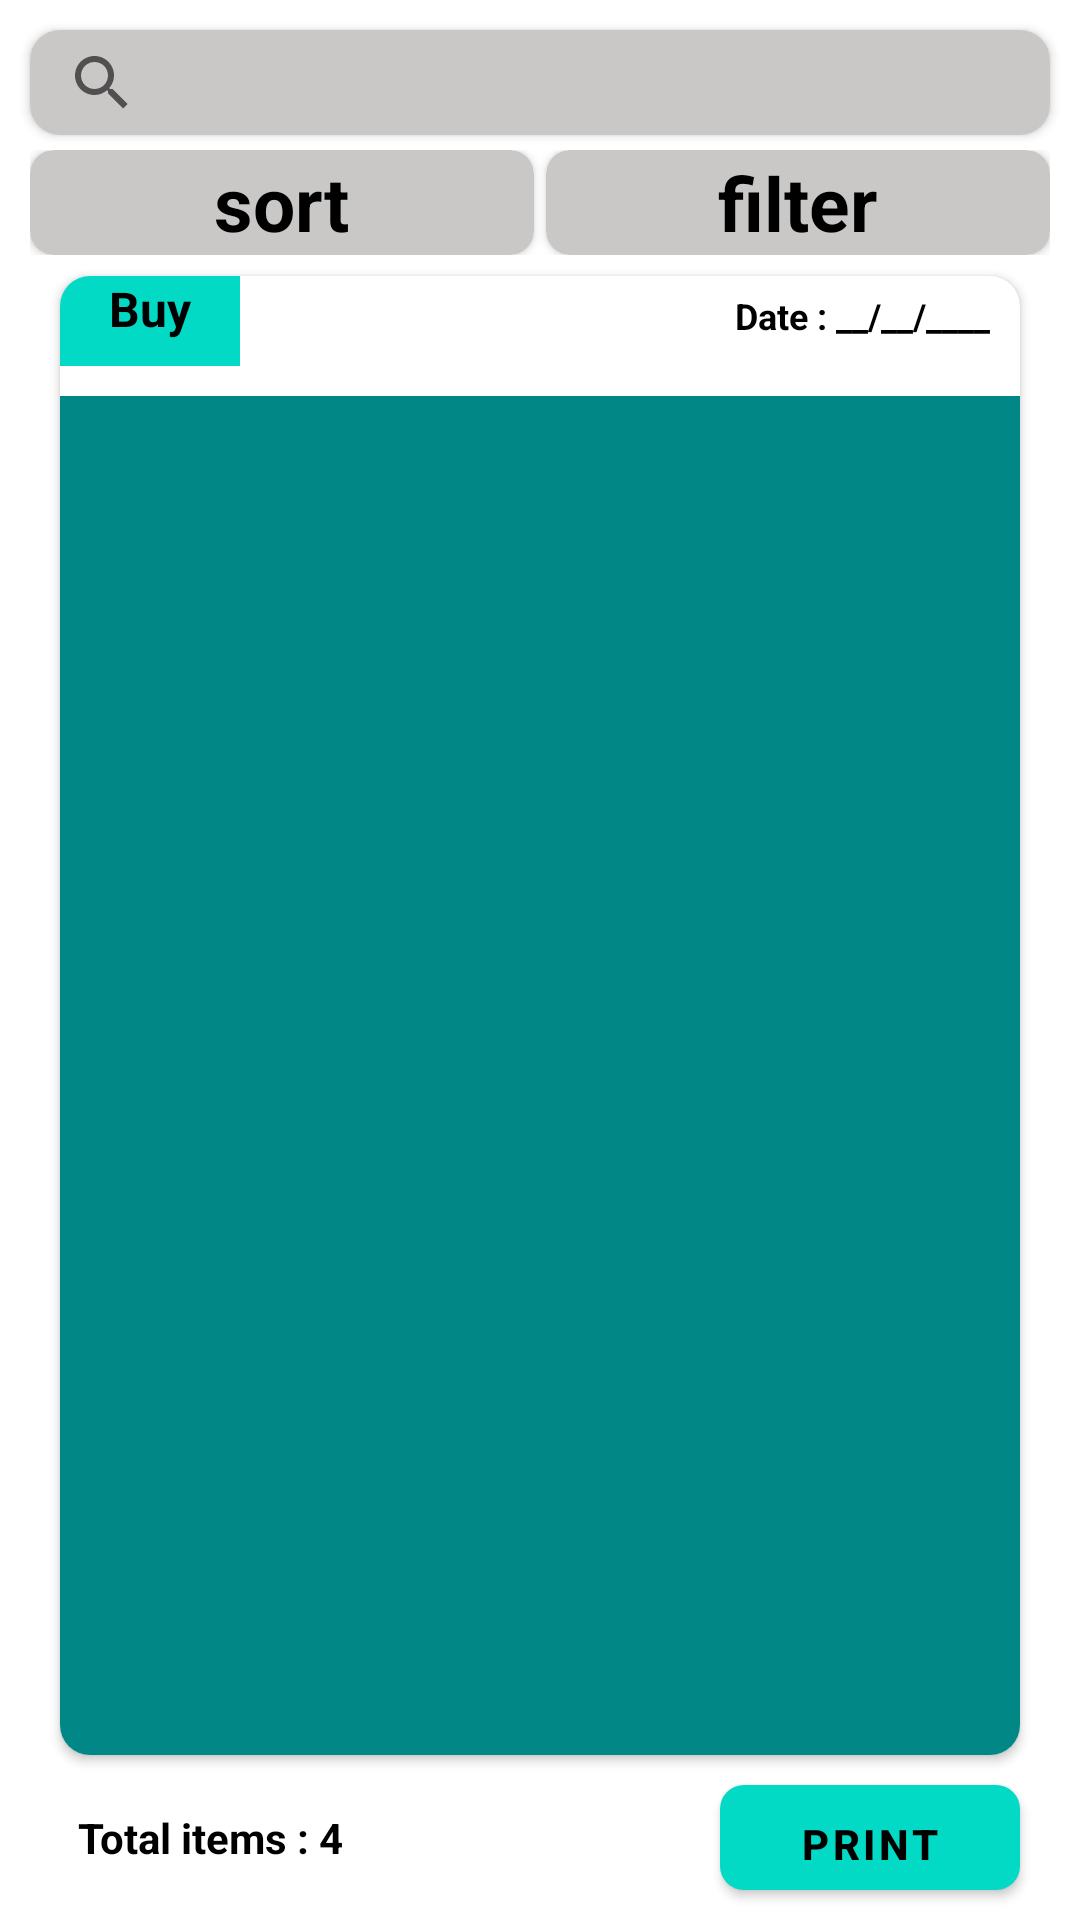

Layout XML and referenced resources for this Android screen:
<!-- AndroidManifest.xml: fallback theme Theme.MaterialComponents.DayNight.NoActionBar -->
<!-- res/layout/activity_transaction_.xml -->
<?xml version="1.0" encoding="utf-8"?>
<androidx.constraintlayout.widget.ConstraintLayout xmlns:android="http://schemas.android.com/apk/res/android"
    xmlns:app="http://schemas.android.com/apk/res-auto"
    xmlns:tools="http://schemas.android.com/tools"
    android:layout_width="match_parent"
    android:layout_height="match_parent"
    android:background="#FFFFFF"
    tools:context=".Transaction_Activity">

    <androidx.cardview.widget.CardView
        android:id="@+id/cardView"
        android:layout_width="match_parent"
        android:layout_height="35dp"
        android:layout_marginStart="10dp"
        android:layout_marginTop="10dp"
        android:layout_marginEnd="10dp"
        app:cardCornerRadius="10dp"
        app:layout_constraintEnd_toEndOf="parent"
        app:layout_constraintStart_toStartOf="parent"
        app:layout_constraintTop_toTopOf="parent">

        <SearchView
            android:layout_width="match_parent"
            android:layout_height="match_parent"
            android:layout_gravity="center"
            android:background="#CAC7C7" />

    </androidx.cardview.widget.CardView>

    <LinearLayout
        android:id="@+id/linearLayout"
        android:layout_width="match_parent"
        android:layout_height="35dp"
        android:layout_marginStart="10dp"
        android:layout_marginTop="5dp"
        android:layout_marginEnd="10dp"
        android:orientation="horizontal"
        app:layout_constraintEnd_toEndOf="parent"
        app:layout_constraintStart_toStartOf="parent"
        app:layout_constraintTop_toBottomOf="@+id/cardView">

        <androidx.cardview.widget.CardView
            android:id="@+id/cardView1"
            android:layout_width="0dp"
            android:layout_height="match_parent"
            android:layout_marginEnd="2dp"
            android:layout_weight="1"
            app:cardBackgroundColor="#CAC7C7"
            app:cardCornerRadius="8dp"
            app:layout_constraintEnd_toEndOf="parent"
            app:layout_constraintStart_toStartOf="parent">

                <TextView
                    android:id="@+id/textView4"
                    android:layout_width="wrap_content"
                    android:layout_height="wrap_content"
                    android:layout_gravity="center"
                    android:text="sort"
                    android:textColor="@color/black"
                    android:textStyle="bold"
                    android:textSize="25sp"
                    app:drawableStartCompat="@drawable/sort_icon" />


        </androidx.cardview.widget.CardView>

        <androidx.cardview.widget.CardView
            android:id="@+id/cardView2"
            android:layout_width="0dp"
            android:layout_height="match_parent"
            android:layout_marginStart="2dp"
            android:layout_weight="1"
            app:cardBackgroundColor="#CAC7C7"
            app:cardCornerRadius="8dp"
            app:layout_constraintEnd_toEndOf="parent"
            app:layout_constraintStart_toStartOf="parent">

                <TextView
                    android:id="@+id/textView5"
                    android:layout_width="wrap_content"
                    android:layout_height="wrap_content"
                    android:layout_gravity="center"
                    android:text="filter"
                    android:textColor="@color/black"
                    android:textSize="25sp"
                    android:textStyle="bold"
                    app:drawableStartCompat="@drawable/filter_icon" />

        </androidx.cardview.widget.CardView>

    </LinearLayout>

    <androidx.cardview.widget.CardView
        android:id="@+id/cardView3"
        android:layout_width="match_parent"
        android:layout_height="0dp"
        android:layout_marginLeft="20dp"
        android:layout_marginTop="7dp"
        android:layout_marginRight="20dp"
        android:layout_marginBottom="10dp"
        app:cardCornerRadius="10dp"
        app:layout_constraintBottom_toTopOf="@id/cardView5"
        app:layout_constraintEnd_toEndOf="parent"
        app:layout_constraintStart_toStartOf="parent"
        app:layout_constraintTop_toBottomOf="@+id/linearLayout">


        <androidx.constraintlayout.widget.ConstraintLayout
            android:layout_width="match_parent"
            android:layout_height="match_parent">

            <TextView
                android:id="@+id/textView2"
                android:layout_width="60dp"
                android:layout_height="30dp"
                android:background="@color/teal_200"
                android:text="@string/buy_screen"
                android:textAlignment="center"
                android:textColor="@color/black"
                android:textSize="16sp"
                android:textStyle="bold"
                app:layout_constraintStart_toStartOf="parent"
                app:layout_constraintTop_toTopOf="parent" />

            <TextView
                android:id="@+id/textView3"
                android:layout_width="95dp"
                android:layout_height="20dp"
                android:layout_marginTop="5dp"
                android:text="Date : __/__/____"
                android:textAlignment="viewStart"
                android:textColor="@color/black"
                android:textStyle="bold"
                android:textSize="12sp"
                app:layout_constraintEnd_toEndOf="parent"
                app:layout_constraintTop_toTopOf="parent" />

            <ListView
                android:id="@+id/listView"
                android:layout_width="match_parent"
                android:layout_height="match_parent"
                android:background="@color/teal_700"
                android:layout_marginTop="40dp"
                app:layout_constraintBottom_toBottomOf="parent"
                app:layout_constraintEnd_toEndOf="parent"
                app:layout_constraintStart_toStartOf="parent"
                app:layout_constraintTop_toBottomOf="@+id/textView2" />

        </androidx.constraintlayout.widget.ConstraintLayout>

    </androidx.cardview.widget.CardView>

    <androidx.cardview.widget.CardView
        android:id="@+id/cardView5"
        android:layout_width="100dp"
        android:layout_height="35dp"
        android:layout_marginEnd="20dp"
        android:layout_marginBottom="10dp"
        app:cardCornerRadius="8dp"
        app:layout_constraintBottom_toBottomOf="parent"
        app:layout_constraintEnd_toEndOf="parent">

        <Button
            android:id="@+id/button1"
            android:layout_width="match_parent"
            android:layout_height="match_parent"
            android:layout_gravity="center"
            android:background="#FFFFFF"
            android:text="print"
            android:textAlignment="center"
            android:textColor="@color/black"
            android:textStyle="bold"
            app:backgroundTint="@color/teal_200"
            app:layout_constraintBottom_toBottomOf="parent"
            app:layout_constraintEnd_toEndOf="parent" />

    </androidx.cardview.widget.CardView>

        <TextView
            android:id="@+id/text"
            android:layout_width="100dp"
            android:layout_height="35dp"
            android:layout_marginStart="20dp"
            android:layout_marginBottom="10dp"
            android:layout_gravity="center"
            android:text="Total items : 4"
            android:gravity="center"
            android:textColor="@color/black"
            android:textStyle="bold"
            app:layout_constraintBottom_toBottomOf="parent"
            app:layout_constraintStart_toStartOf="parent"/>


</androidx.constraintlayout.widget.ConstraintLayout>
<!-- resources referenced by this layout -->
<resources>
  <color name="black">#FF000000</color>
  <color name="teal_200">#FF03DAC5</color>
  <color name="teal_700">#FF018786</color>
  <string name="buy_screen">Buy</string>
</resources>
